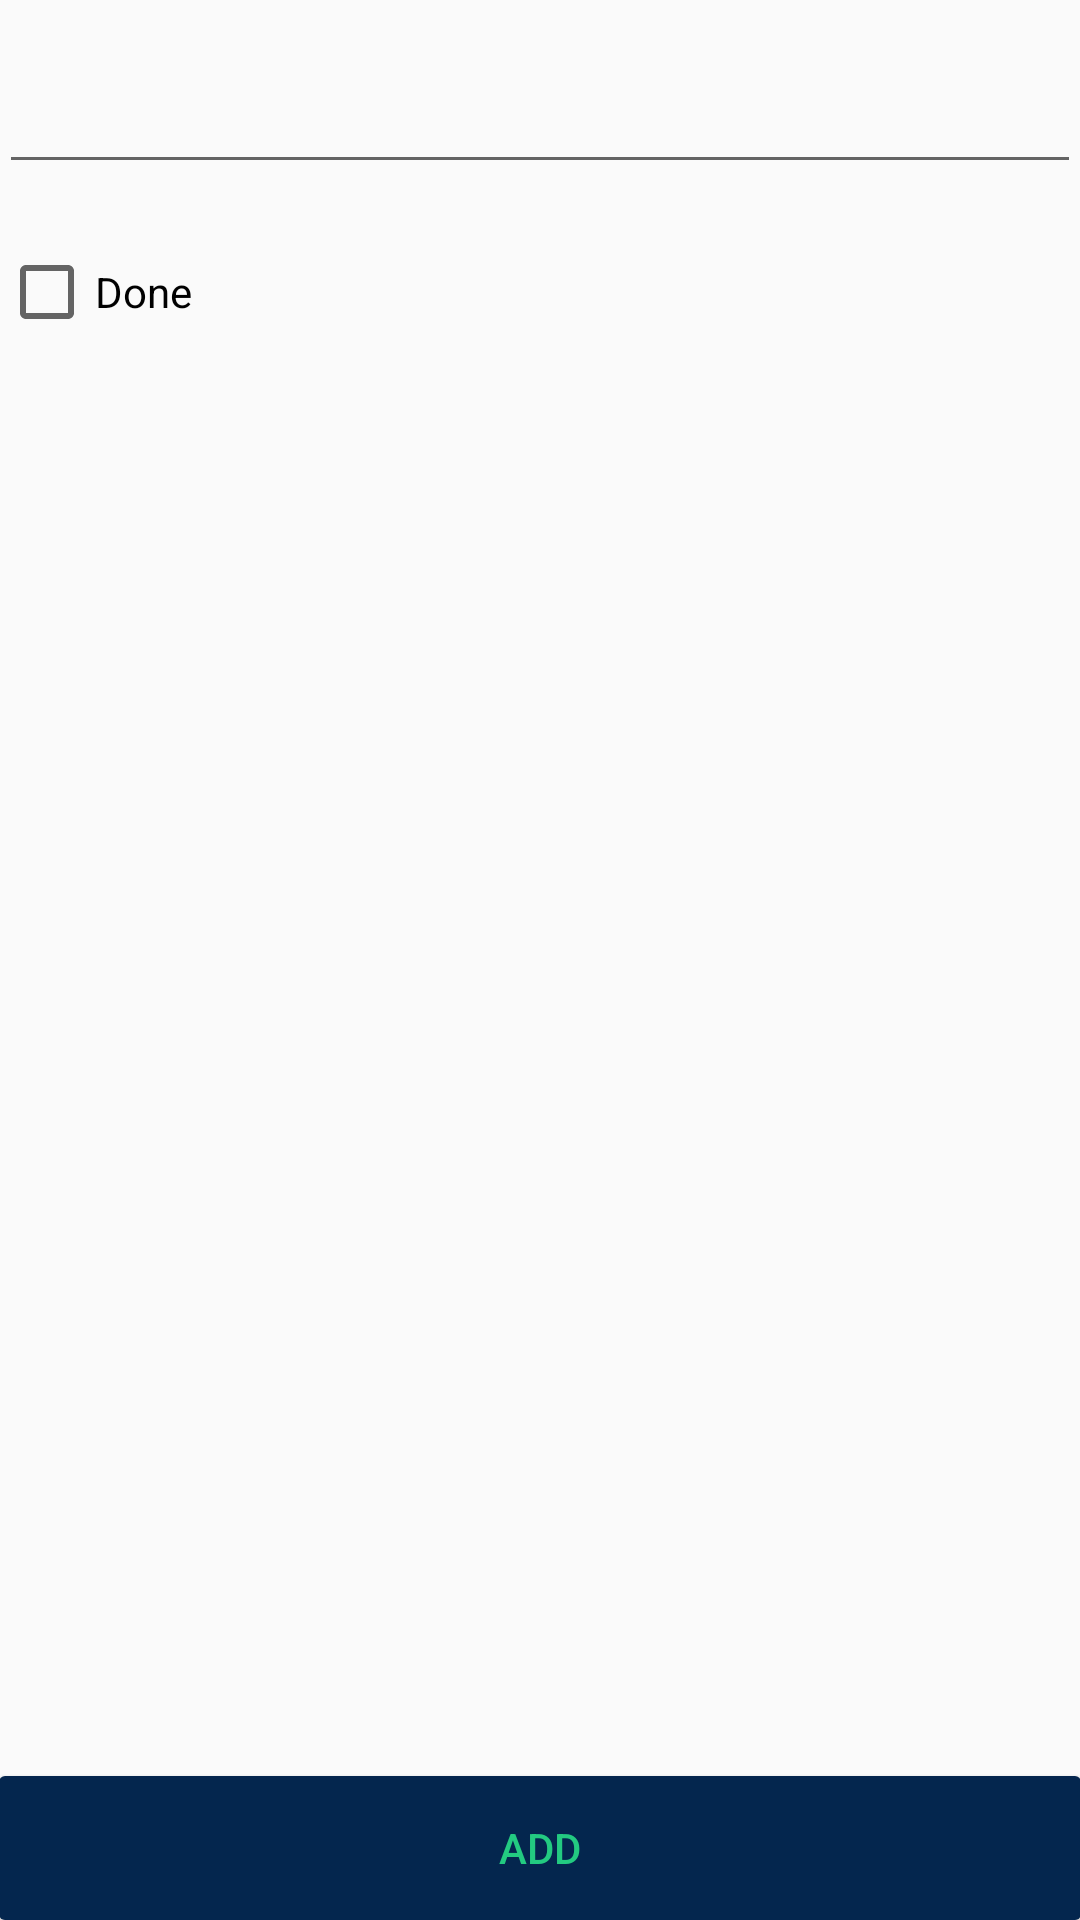

The Android layout XML behind this screen, and the referenced resources:
<!-- AndroidManifest.xml: application theme AppTheme -->
<!-- res/layout/activity_add_todo.xml -->
<?xml version="1.0" encoding="utf-8"?>
<RelativeLayout xmlns:android="http://schemas.android.com/apk/res/android"
    xmlns:tools="http://schemas.android.com/tools"
    android:layout_width="match_parent"
    android:layout_height="match_parent"
    android:paddingBottom="@dimen/activity_vertical_margin"
    android:paddingLeft="@dimen/activity_horizontal_margin"
    android:paddingRight="@dimen/activity_horizontal_margin"
    android:paddingTop="@dimen/activity_vertical_margin"
    tools:context="com.adaptris.todoekspert.AddTodoActivity">

    <EditText
        android:id="@+id/contentEditText"
        android:layout_marginTop="20dp"
        android:layout_width="match_parent"
        android:layout_height="wrap_content" />

    <CheckBox
        android:id="@+id/doneCheckBox"
        android:layout_marginTop="20dp"
        android:layout_width="wrap_content"
        android:layout_height="wrap_content"
        android:layout_below="@id/contentEditText"
        android:text="Done" />

    <Button
        android:text="Add"
        android:id="@+id/addButton"
        android:layout_width="match_parent"
        android:layout_height="wrap_content"
        android:layout_alignParentBottom="true" />


</RelativeLayout>
<!-- resources referenced by this layout -->
<resources>
  <style name="AppTheme" parent="Theme.AppCompat.Light.DarkActionBar">
          
          <item name="colorPrimary">@color/colorPrimary</item>
          <item name="colorPrimaryDark">@color/colorPrimaryDark</item>
          <item name="colorAccent">@color/colorAccent</item>
  
          <item name="android:buttonStyle">@style/TodoButtonStyle</item>
          <item name="buttonStyle">@style/TodoButtonStyle</item>
      </style>
  <color name="colorPrimary">@color/purple</color>
  <color name="colorPrimaryDark">#012141</color>
  <color name="colorAccent">@color/green</color>
  <style name="TodoButtonStyle" parent="Base.Widget.AppCompat.Button">
          <item name="android:textColor">@color/todo_button_selector</item>
          <item name="android:background">@drawable/todo_button_selector</item>
      </style>
  <color name="purple">#04264e</color>
  <color name="green">#23ca81</color>
  <!-- drawable todo_button_selector (drawable) -->
  <?xml version="1.0" encoding="utf-8"?>
  <selector xmlns:android="http://schemas.android.com/apk/res/android">
      <item android:state_pressed="true">
          <shape>
              <solid android:color="@color/colorAccent" />
              <corners android:radius="2dp"/>
              <stroke android:width="1dp" android:color="@color/colorPrimaryDark"/>
          </shape>
      </item>
      <item>
          <shape>
              <solid android:color="@color/colorPrimary" />
              <corners android:radius="2dp"/>
          </shape>
      </item>
  </selector>
</resources>
